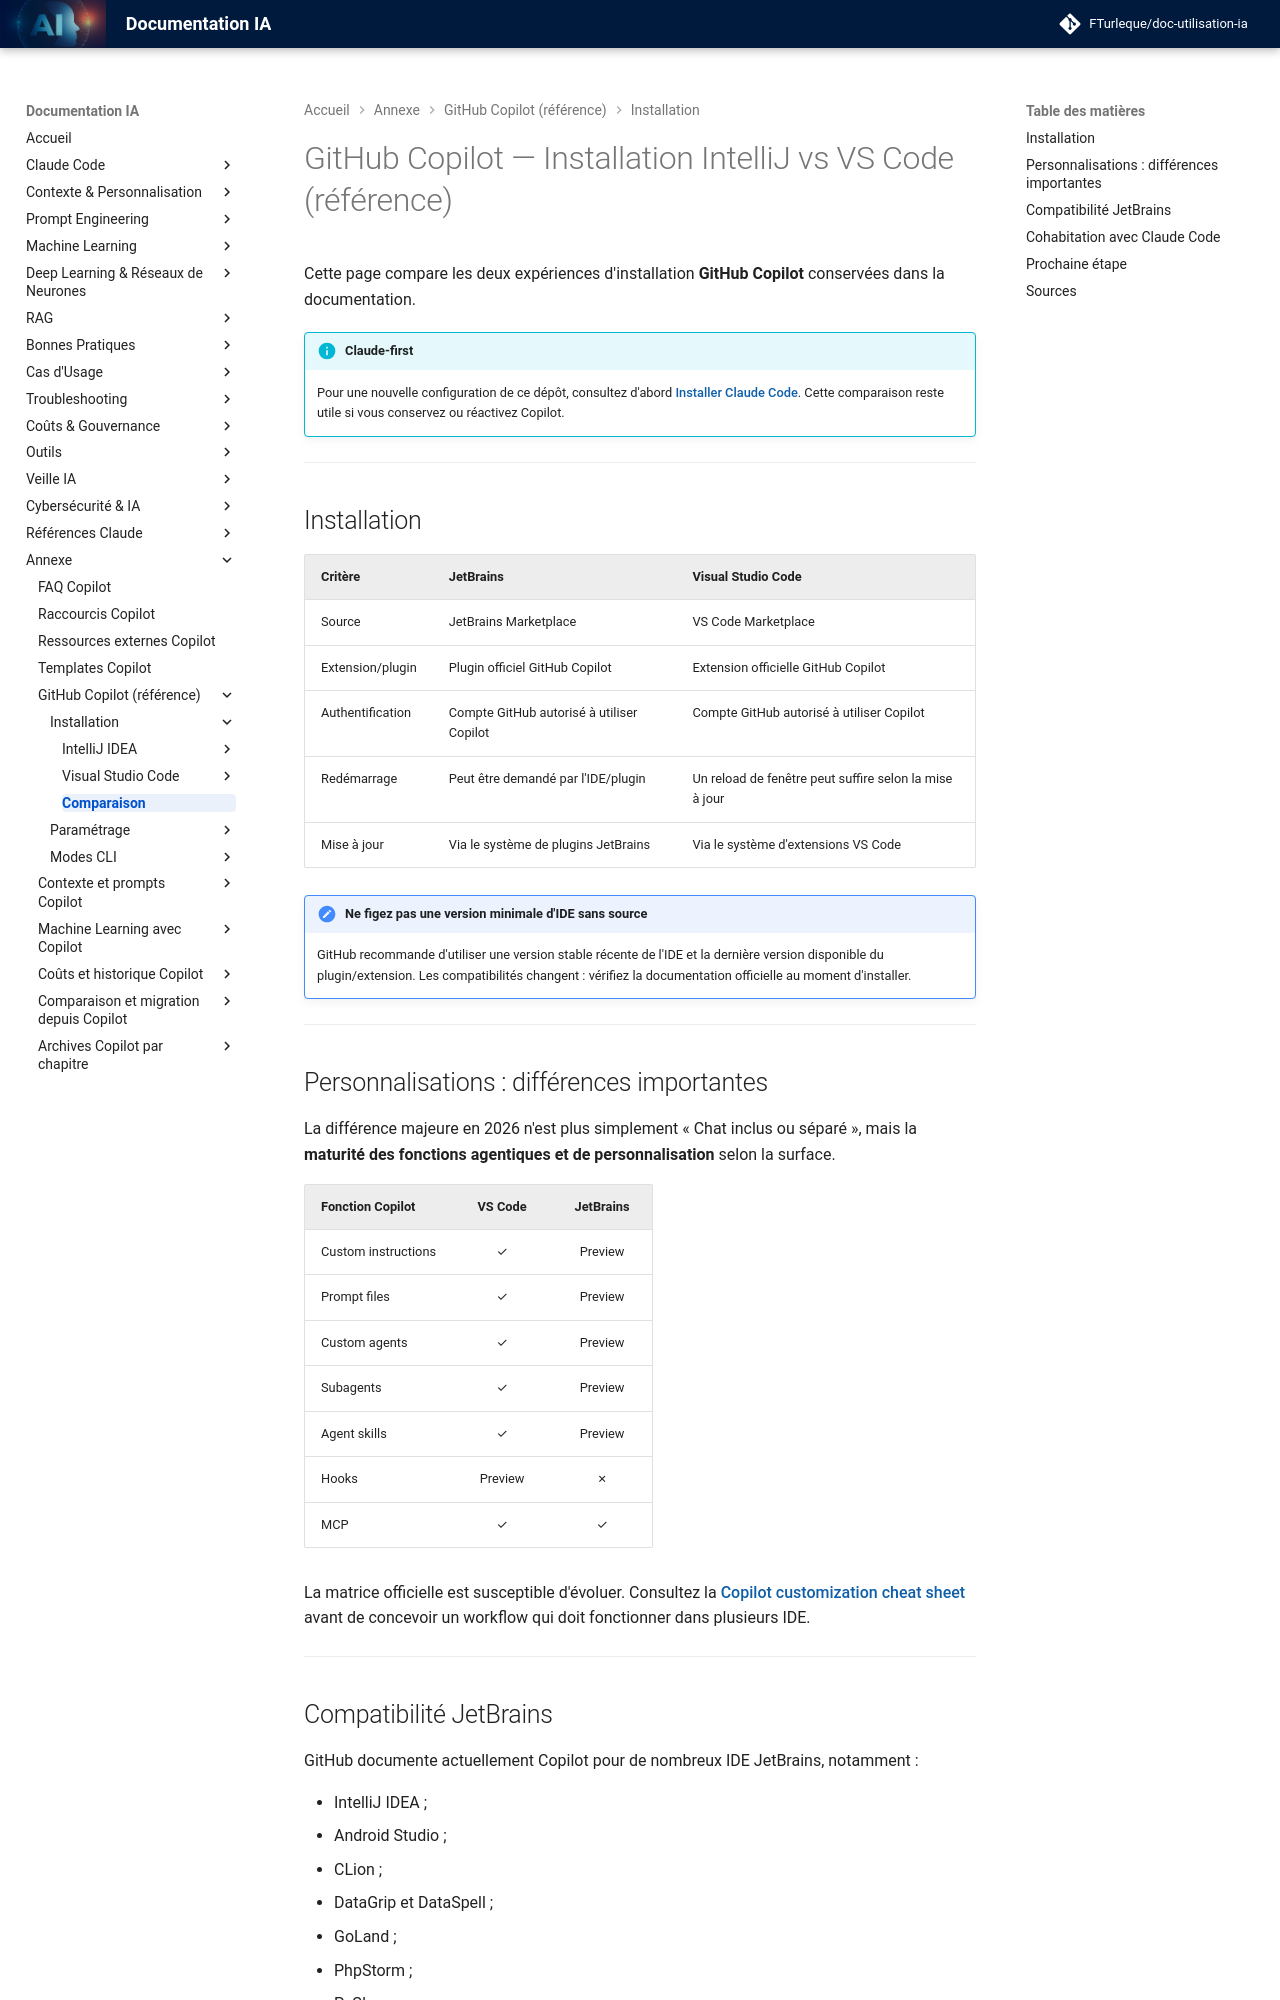

repository: FTurleque/doc-utilisation-ia · page: chapitre-1-installation/comparaison/index.html · generator: mkdocs

# GitHub Copilot — Installation IntelliJ vs VS Code (référence)

Cette page compare les deux expériences d'installation **GitHub Copilot** conservées dans la documentation.

!!! info "Claude-first"
    Pour une nouvelle configuration de ce dépôt, consultez d'abord [Installer Claude Code](../chapitre-3b-claude-code-migration-copilot/installation.md). Cette comparaison reste utile si vous conservez ou réactivez Copilot.

---

## Installation

| Critère | JetBrains | Visual Studio Code |
|---|---|---|
| Source | JetBrains Marketplace | VS Code Marketplace |
| Extension/plugin | Plugin officiel GitHub Copilot | Extension officielle GitHub Copilot |
| Authentification | Compte GitHub autorisé à utiliser Copilot | Compte GitHub autorisé à utiliser Copilot |
| Redémarrage | Peut être demandé par l'IDE/plugin | Un reload de fenêtre peut suffire selon la mise à jour |
| Mise à jour | Via le système de plugins JetBrains | Via le système d'extensions VS Code |

!!! note "Ne figez pas une version minimale d'IDE sans source"
    GitHub recommande d'utiliser une version stable récente de l'IDE et la dernière version disponible du plugin/extension. Les compatibilités changent : vérifiez la documentation officielle au moment d'installer.

---

## Personnalisations : différences importantes

La différence majeure en 2026 n'est plus simplement « Chat inclus ou séparé », mais la **maturité des fonctions agentiques et de personnalisation** selon la surface.

| Fonction Copilot | VS Code | JetBrains |
|---|:---:|:---:|
| Custom instructions | ✓ | Preview |
| Prompt files | ✓ | Preview |
| Custom agents | ✓ | Preview |
| Subagents | ✓ | Preview |
| Agent skills | ✓ | Preview |
| Hooks | Preview | ✗ |
| MCP | ✓ | ✓ |

La matrice officielle est susceptible d'évoluer. Consultez la [Copilot customization cheat sheet](https://docs.github.com/en/copilot/reference/customization-cheat-sheet) avant de concevoir un workflow qui doit fonctionner dans plusieurs IDE.

---
